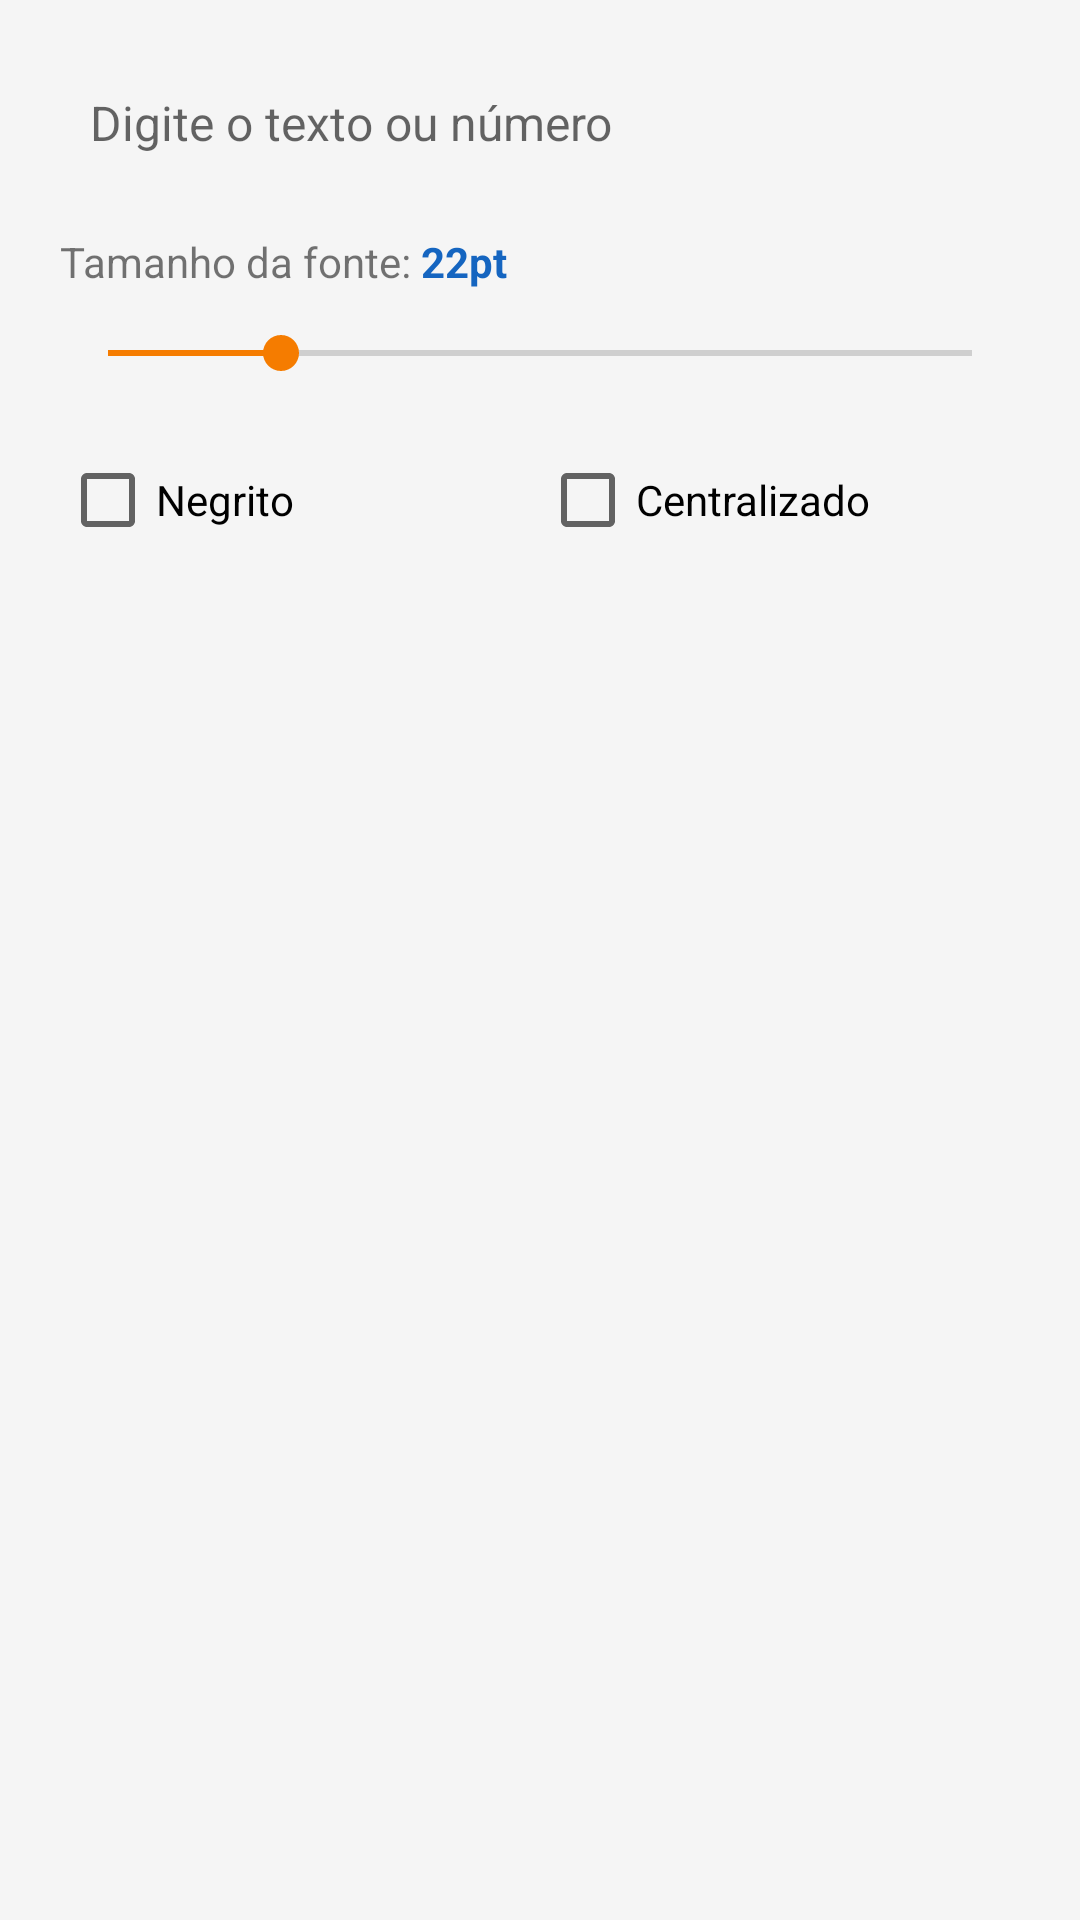

Write the Android layout XML for this screen, with the resource values it uses.
<!-- AndroidManifest.xml: application theme Theme.EtiquetaValidade -->
<!-- res/layout/dialog_editar_linha.xml -->
<?xml version="1.0" encoding="utf-8"?>
<LinearLayout xmlns:android="http://schemas.android.com/apk/res/android"
    android:layout_width="match_parent"
    android:layout_height="wrap_content"
    android:orientation="vertical"
    android:padding="20dp">

    <EditText android:id="@+id/etTextoLinha"
        android:layout_width="match_parent" android:layout_height="wrap_content"
        android:hint="Digite o texto ou número"
        android:inputType="textCapSentences"
        android:textSize="16sp"
        android:layout_marginBottom="16dp"
        android:background="@drawable/bg_search"
        android:padding="10dp" />

    <LinearLayout android:layout_width="match_parent" android:layout_height="wrap_content"
        android:orientation="horizontal" android:gravity="center_vertical"
        android:layout_marginBottom="12dp">
        <TextView android:layout_width="wrap_content" android:layout_height="wrap_content"
            android:text="Tamanho da fonte: " android:textSize="14sp" />
        <TextView android:id="@+id/tvFonteVal"
            android:layout_width="wrap_content" android:layout_height="wrap_content"
            android:text="22pt" android:textStyle="bold" android:textSize="14sp"
            android:textColor="@color/primary" />
    </LinearLayout>

    <SeekBar android:id="@+id/sbFonte"
        android:layout_width="match_parent" android:layout_height="wrap_content"
        android:max="40" android:progress="8"
        android:layout_marginBottom="16dp" />

    <LinearLayout android:layout_width="match_parent" android:layout_height="wrap_content"
        android:orientation="horizontal">
        <CheckBox android:id="@+id/cbNegrito"
            android:layout_width="0dp" android:layout_weight="1"
            android:layout_height="wrap_content" android:text="Negrito" />
        <CheckBox android:id="@+id/cbCentralizado"
            android:layout_width="0dp" android:layout_weight="1"
            android:layout_height="wrap_content" android:text="Centralizado" />
    </LinearLayout>

</LinearLayout>
<!-- resources referenced by this layout -->
<resources>
  <color name="primary">#1565C0</color>
  <style name="Theme.EtiquetaValidade" parent="Theme.MaterialComponents.Light.NoActionBar">
          <item name="colorPrimary">@color/primary</item>
          <item name="colorPrimaryDark">@color/primary_dark</item>
          <item name="colorAccent">@color/accent</item>
          <item name="android:windowBackground">@color/background</item>
      </style>
  <color name="primary_dark">#0D47A1</color>
  <color name="accent">#F57C00</color>
  <color name="background">#F5F5F5</color>
</resources>
